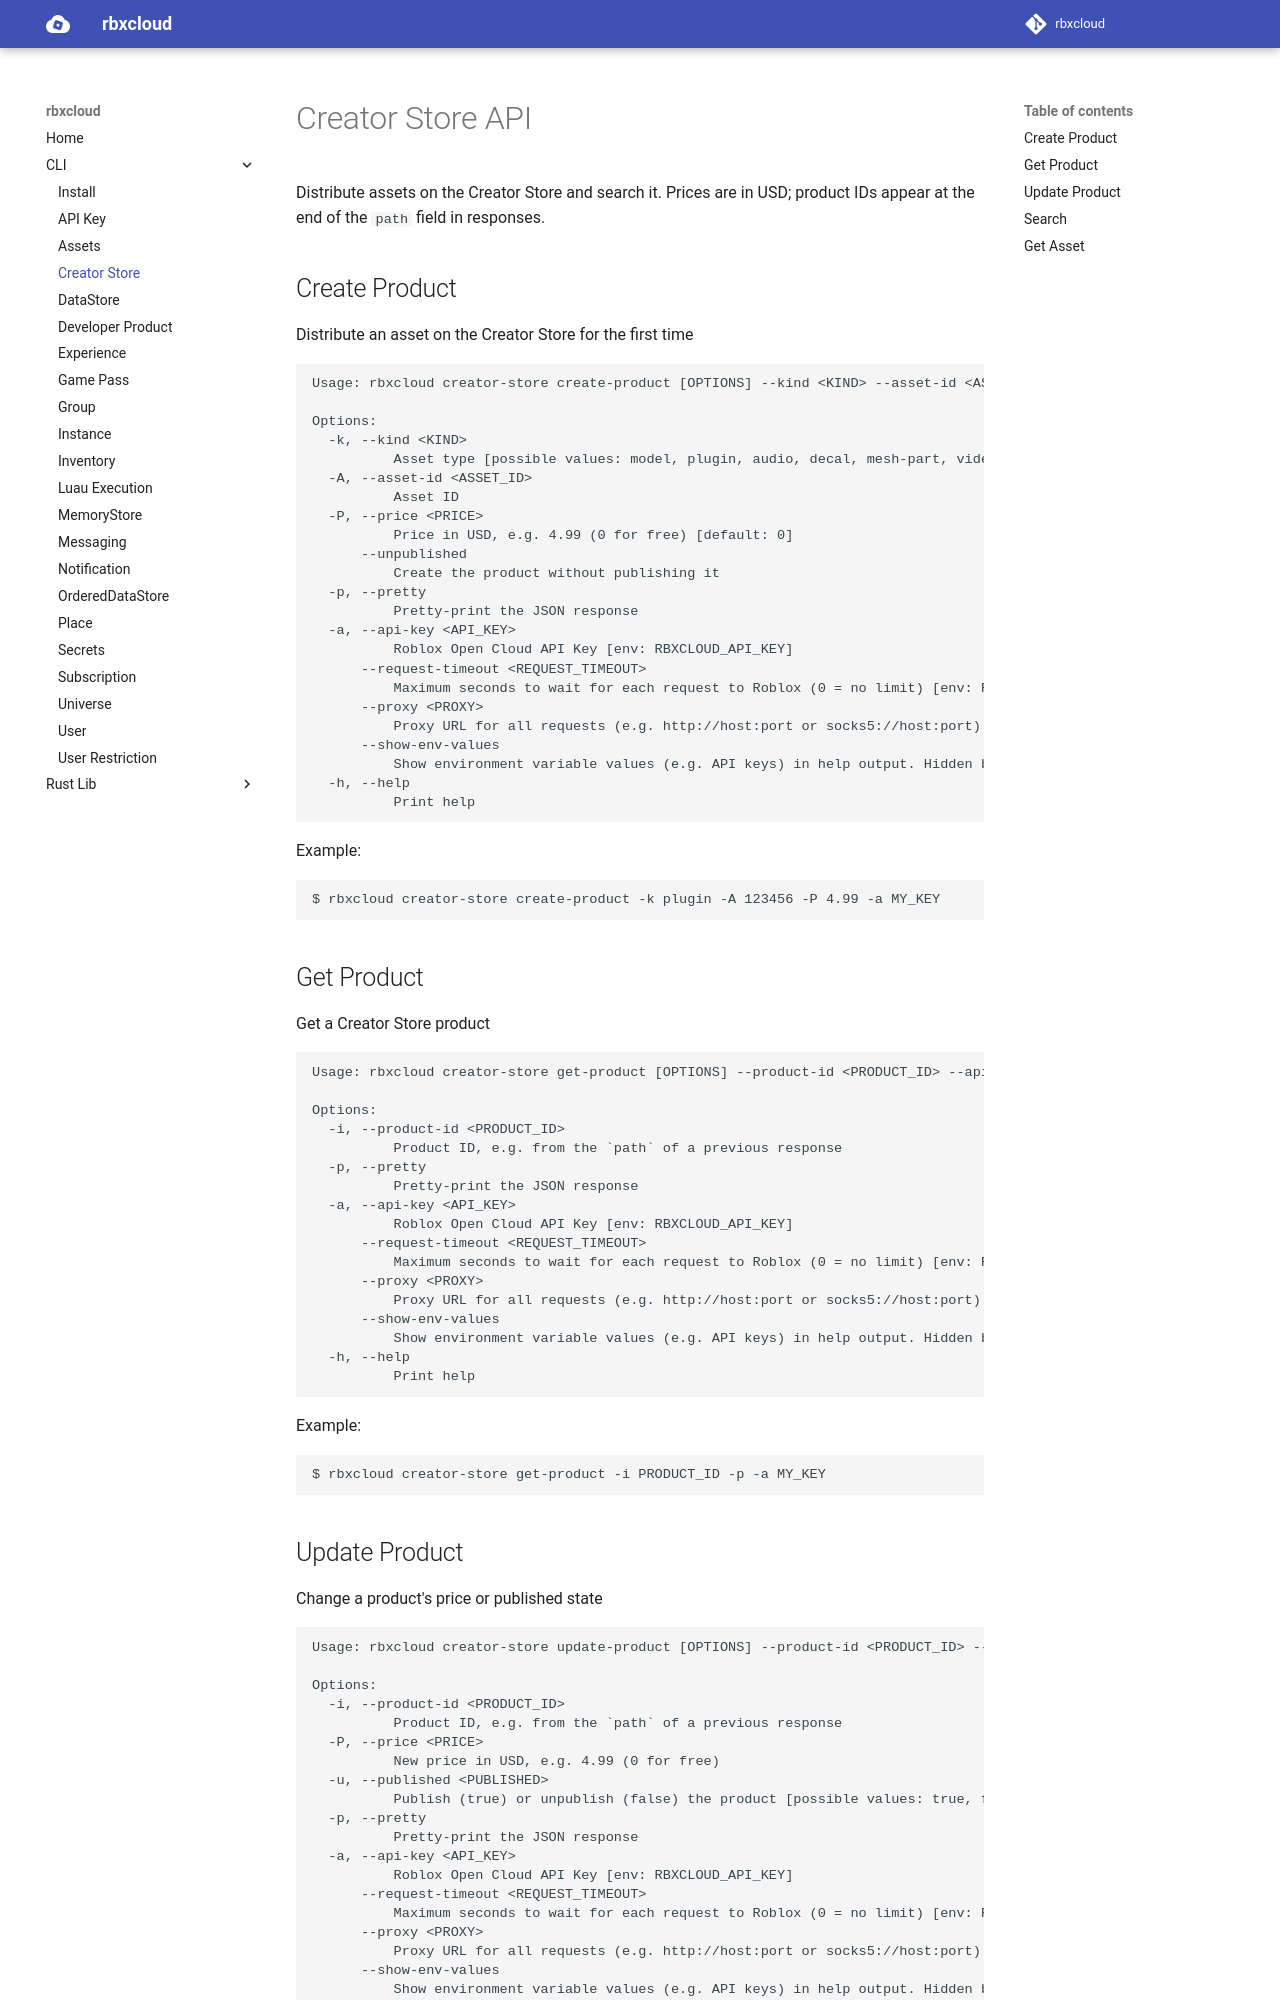

repository: Stinson-Moss/rbxcloud · page: cli/cli-creator-store/index.html · generator: mkdocs

# Creator Store API

Distribute assets on the Creator Store and search it. Prices are in USD; product IDs appear at the end of the `path` field in responses.

## Create Product
Distribute an asset on the Creator Store for the first time
```
Usage: rbxcloud creator-store create-product [OPTIONS] --kind <KIND> --asset-id <ASSET_ID> --api-key <API_KEY>

Options:
  -k, --kind <KIND>
          Asset type [possible values: model, plugin, audio, decal, mesh-part, video, font-family]
  -A, --asset-id <ASSET_ID>
          Asset ID
  -P, --price <PRICE>
          Price in USD, e.g. 4.99 (0 for free) [default: 0]
      --unpublished
          Create the product without publishing it
  -p, --pretty
          Pretty-print the JSON response
  -a, --api-key <API_KEY>
          Roblox Open Cloud API Key [env: RBXCLOUD_API_KEY]
      --request-timeout <REQUEST_TIMEOUT>
          Maximum seconds to wait for each request to Roblox (0 = no limit) [env: RBXCLOUD_REQUEST_TIMEOUT] [default: 120]
      --proxy <PROXY>
          Proxy URL for all requests (e.g. http://host:port or socks5://host:port). Defaults to the HTTPS_PROXY / HTTP_PROXY / ALL_PROXY environment variables [env: RBXCLOUD_PROXY]
      --show-env-values
          Show environment variable values (e.g. API keys) in help output. Hidden by default to avoid leaking secrets [env: RBXCLOUD_SHOW_ENV_VALUES]
  -h, --help
          Print help
```

Example:
```
$ rbxcloud creator-store create-product -k plugin -A 123456 -P 4.99 -a MY_KEY
```

## Get Product
Get a Creator Store product
```
Usage: rbxcloud creator-store get-product [OPTIONS] --product-id <PRODUCT_ID> --api-key <API_KEY>

Options:
  -i, --product-id <PRODUCT_ID>
          Product ID, e.g. from the `path` of a previous response
  -p, --pretty
          Pretty-print the JSON response
  -a, --api-key <API_KEY>
          Roblox Open Cloud API Key [env: RBXCLOUD_API_KEY]
      --request-timeout <REQUEST_TIMEOUT>
          Maximum seconds to wait for each request to Roblox (0 = no limit) [env: RBXCLOUD_REQUEST_TIMEOUT] [default: 120]
      --proxy <PROXY>
          Proxy URL for all requests (e.g. http://host:port or socks5://host:port). Defaults to the HTTPS_PROXY / HTTP_PROXY / ALL_PROXY environment variables [env: RBXCLOUD_PROXY]
      --show-env-values
          Show environment variable values (e.g. API keys) in help output. Hidden by default to avoid leaking secrets [env: RBXCLOUD_SHOW_ENV_VALUES]
  -h, --help
          Print help
```

Example:
```
$ rbxcloud creator-store get-product -i PRODUCT_ID -p -a MY_KEY
```
